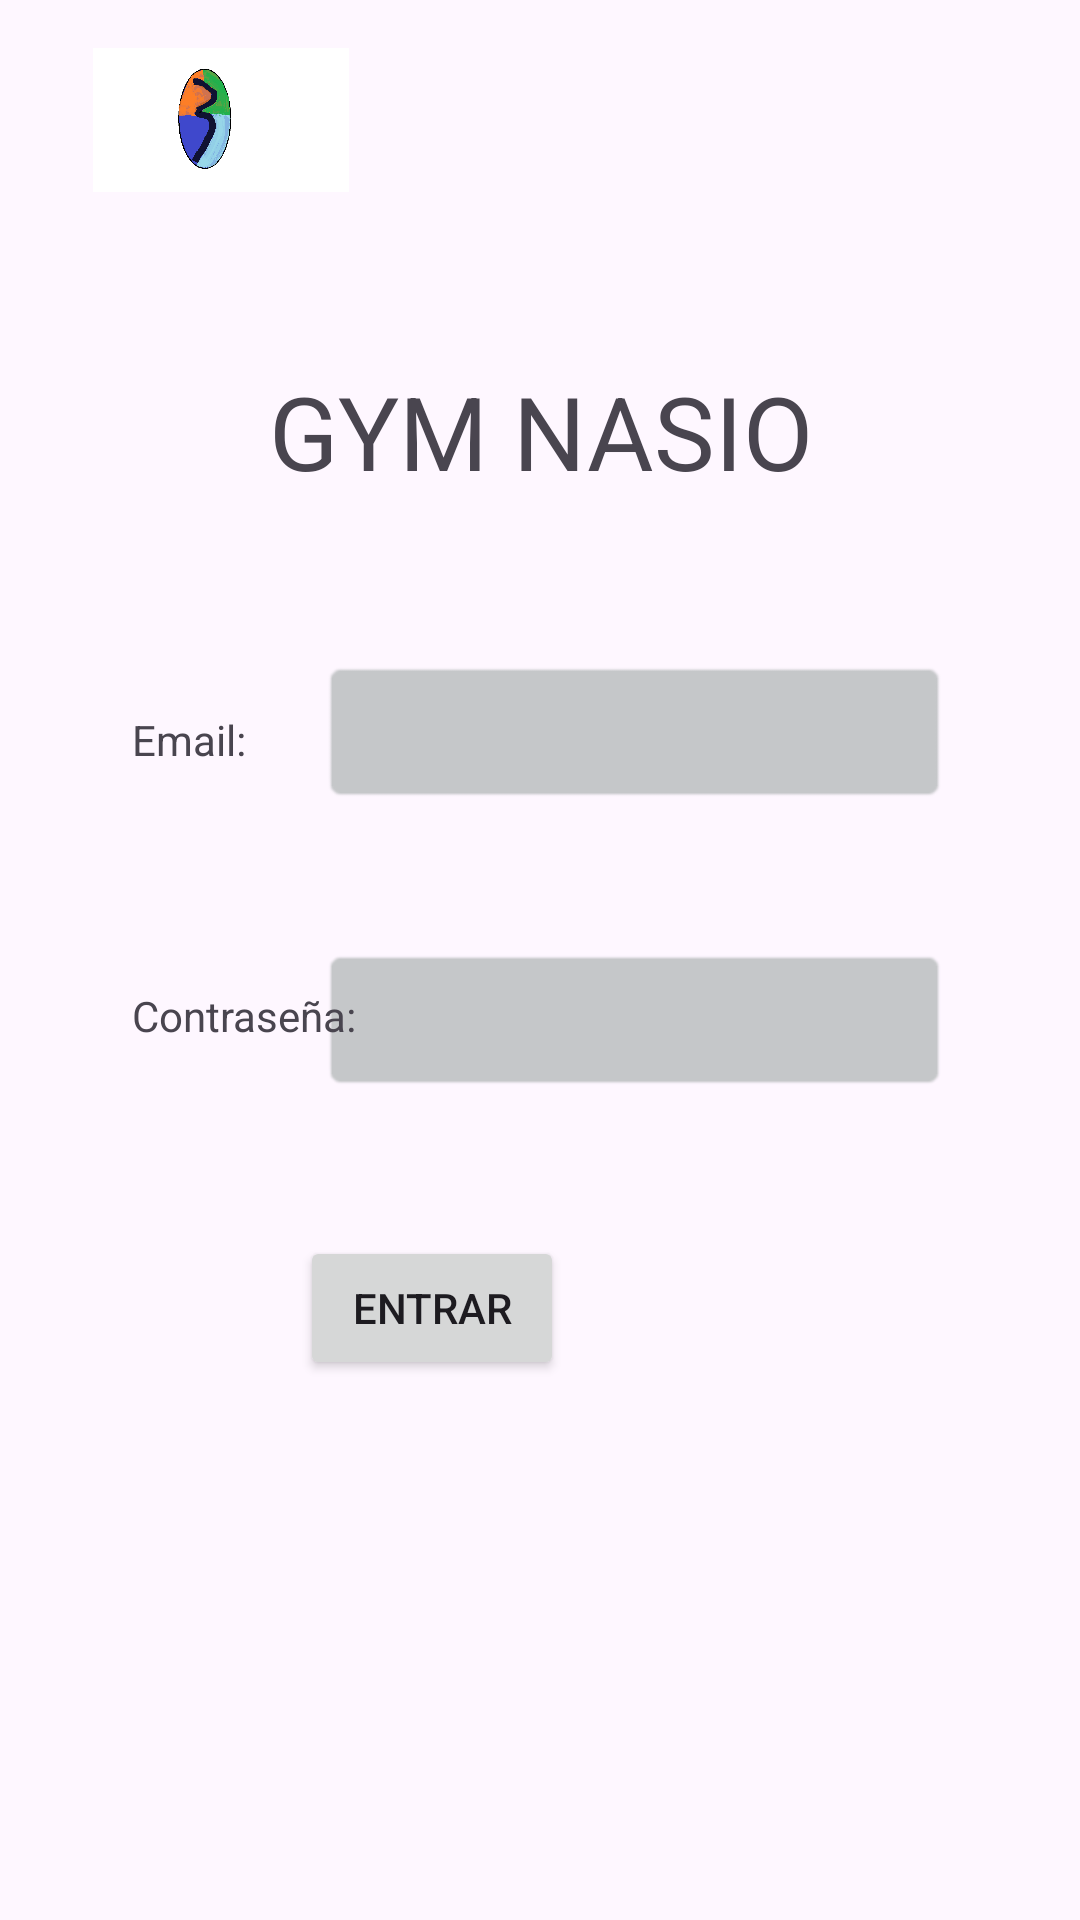

Write the Android layout XML for this screen, with the resource values it uses.
<!-- AndroidManifest.xml: application theme Theme.Layout_Gimnasio -->
<!-- res/layout/activity_main.xml -->
<?xml version="1.0" encoding="utf-8"?>
<androidx.constraintlayout.widget.ConstraintLayout xmlns:android="http://schemas.android.com/apk/res/android"
    xmlns:app="http://schemas.android.com/apk/res-auto"
    xmlns:tools="http://schemas.android.com/tools"
    android:id="@+id/main"
    android:layout_width="match_parent"
    android:layout_height="match_parent"
    android:foregroundTint="@color/white"
    android:theme="@style/ThemeOverlay.Material3.TextInputEditText"
    tools:context=".MainActivity">

    <EditText
        android:id="@+id/password_val"
        android:layout_width="209dp"
        android:layout_height="48dp"
        android:layout_marginTop="60dp"
        android:layout_marginEnd="44dp"
        android:background="@android:drawable/editbox_background_normal"
        android:backgroundTint="@color/material_dynamic_neutral80"
        android:fadingEdge="horizontal|vertical"
        android:inputType="textPassword"
        android:visibility="visible"
        app:layout_constraintEnd_toEndOf="parent"
        app:layout_constraintTop_toBottomOf="@+id/email" />

    <TextView
        android:id="@+id/password"
        android:layout_width="wrap_content"
        android:layout_height="wrap_content"
        android:layout_marginStart="44dp"
        android:layout_marginBottom="292dp"
        android:text="@string/password"
        app:layout_constraintBottom_toBottomOf="parent"
        app:layout_constraintStart_toStartOf="parent" />

    <TextView
        android:id="@+id/app_name"
        android:layout_width="317dp"
        android:layout_height="110dp"
        android:outlineProvider="paddedBounds"
        android:text="@string/app_name"
        android:textAlignment="center"
        android:textDirection="inherit"
        android:textSize="34sp"
        app:layout_constraintBottom_toBottomOf="parent"
        app:layout_constraintEnd_toEndOf="parent"
        app:layout_constraintStart_toStartOf="parent"
        app:layout_constraintTop_toTopOf="parent"
        app:layout_constraintVertical_bias="0.228" />

    <TextView
        android:id="@+id/email"
        android:layout_width="wrap_content"
        android:layout_height="wrap_content"
        android:layout_marginStart="44dp"
        android:layout_marginBottom="384dp"
        android:text="@string/email"
        app:layout_constraintBottom_toBottomOf="parent"
        app:layout_constraintStart_toStartOf="parent" />

    <ImageView
        android:id="@+id/logo"
        android:layout_width="115dp"
        android:layout_height="48dp"
        android:layout_marginStart="16dp"
        android:layout_marginTop="16dp"
        app:layout_constraintStart_toStartOf="parent"
        app:layout_constraintTop_toTopOf="parent"
        app:srcCompat="@drawable/icono" />

    <Button
        android:id="@+id/btn_login"
        android:layout_width="wrap_content"
        android:layout_height="wrap_content"
        android:layout_marginEnd="172dp"
        android:layout_marginBottom="180dp"
        android:text="@string/logIn"
        app:layout_constraintBottom_toBottomOf="parent"
        app:layout_constraintEnd_toEndOf="parent" />

    <EditText
        android:id="@+id/email_val"
        android:layout_width="209dp"
        android:layout_height="48dp"
        android:layout_marginEnd="44dp"
        android:layout_marginBottom="48dp"
        android:background="@android:drawable/editbox_background"
        android:backgroundTint="@color/material_dynamic_neutral80"
        android:drawableTint="@color/material_dynamic_neutral10"
        android:fadingEdge="horizontal|vertical"
        android:foregroundTint="@color/material_dynamic_neutral10"
        android:requiresFadingEdge="horizontal|vertical"
        android:visibility="visible"
        app:layout_constraintBottom_toTopOf="@+id/password_val"
        app:layout_constraintEnd_toEndOf="parent" />

</androidx.constraintlayout.widget.ConstraintLayout>
<!-- resources referenced by this layout -->
<resources>
  <!-- drawable icono: png bitmap (drawable, 41181 bytes) -->
  <string name="app_name">GYM   NASIO</string>
  <string name="email" translatable="false">Email:</string>
  <string name="logIn">Entrar</string>
  <string name="password">Contraseña:</string>
  <style name="Theme.Layout_Gimnasio" parent="Base.Theme.Layout_Gimnasio" />
  <style name="Base.Theme.Layout_Gimnasio" parent="Theme.Material3.DayNight.NoActionBar">
          
          
      </style>
  <!-- not gathered from this repository: default colours our renderer supplied (Android Studio template values) -->
  <color name="white">#FFFFFFFF</color>
</resources>
